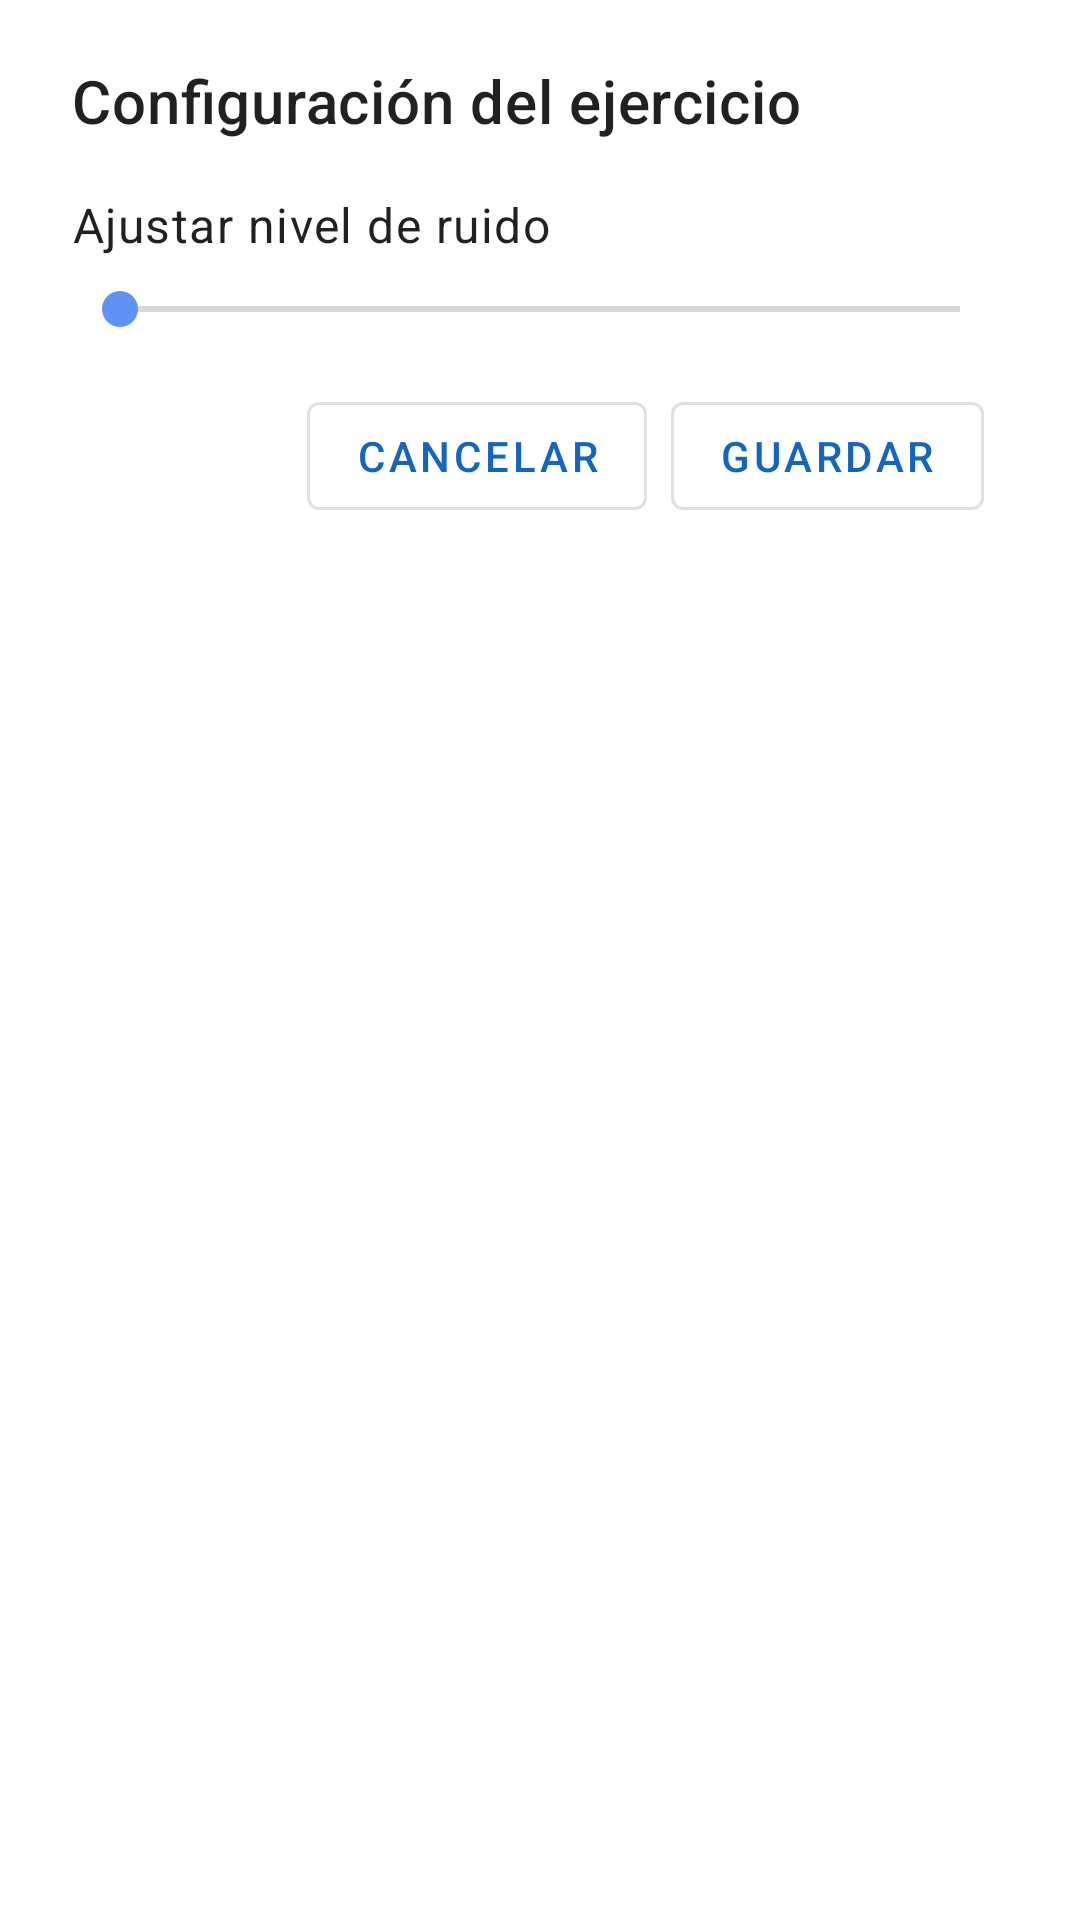

The Android layout XML behind this screen, and the referenced resources:
<!-- AndroidManifest.xml: application theme AppTheme -->
<!-- res/layout/dialog_game_settings.xml -->
<?xml version="1.0" encoding="utf-8"?>
<androidx.constraintlayout.widget.ConstraintLayout xmlns:android="http://schemas.android.com/apk/res/android"
    android:layout_width="match_parent"
    android:layout_height="wrap_content"
    xmlns:app="http://schemas.android.com/apk/res-auto">
    <androidx.constraintlayout.widget.ConstraintLayout
        android:layout_width="match_parent"
        android:layout_height="wrap_content"
        app:layout_constraintStart_toStartOf="parent"
        app:layout_constraintTop_toTopOf="parent"
        android:layout_marginStart="@dimen/common_dialog_horizontal"
        android:layout_marginEnd="@dimen/common_dialog_horizontal">
        <TextView
            android:id="@+id/tvTitle"
            android:layout_width="wrap_content"
            android:layout_height="@dimen/common_padding_large"
            android:paddingTop="20dp"
            android:text="Configuración del ejercicio"
            app:layout_constraintStart_toStartOf="parent"
            app:layout_constraintTop_toTopOf="parent"
            style="@style/TextAppearance.MaterialComponents.Headline6"/>
        <androidx.constraintlayout.widget.ConstraintLayout
            android:id="@+id/clNoise"
            android:layout_width="match_parent"
            android:layout_height="@dimen/common_item_height"
            app:layout_constraintStart_toStartOf="parent"
            app:layout_constraintTop_toBottomOf="@+id/tvTitle">
            <TextView
                android:id="@+id/tvNoise"
                android:layout_width="wrap_content"
                android:layout_height="wrap_content"
                android:text="Ajustar nivel de ruido"
                app:layout_constraintStart_toStartOf="parent"
                app:layout_constraintTop_toTopOf="parent"
                style="@style/TextAppearance.MaterialComponents.Body1"/>
            <SeekBar
                android:id="@+id/sbNoise"
                android:layout_width="match_parent"
                android:layout_height="wrap_content"
                app:layout_constraintTop_toBottomOf="@+id/tvNoise"
                app:layout_constraintStart_toStartOf="parent"
                app:layout_constraintBottom_toBottomOf="parent"/>
        </androidx.constraintlayout.widget.ConstraintLayout>
        <com.google.android.material.button.MaterialButton
            android:id="@+id/btnCancel"
            android:layout_width="wrap_content"
            android:layout_height="wrap_content"
            android:text="Cancelar"
            android:layout_marginTop="@dimen/common_dialog_button"
            android:layout_marginBottom="@dimen/common_dialog_button"
            android:layout_marginStart="@dimen/common_dialog_button"
            android:layout_marginEnd="@dimen/common_dialog_button"
            app:layout_constraintEnd_toStartOf="@+id/btnSave"
            app:layout_constraintTop_toBottomOf="@+id/clNoise"
            app:layout_constraintBottom_toBottomOf="parent"
            style="@style/Widget.MaterialComponents.Button.OutlinedButton"/>
        <com.google.android.material.button.MaterialButton
            android:id="@+id/btnSave"
            android:layout_width="wrap_content"
            android:layout_height="wrap_content"
            android:text="Guardar"
            android:layout_marginTop="@dimen/common_dialog_button"
            android:layout_marginBottom="@dimen/common_dialog_button"
            android:layout_marginStart="@dimen/common_dialog_button"
            android:layout_marginEnd="@dimen/common_dialog_button"
            app:layout_constraintTop_toBottomOf="@+id/clNoise"
            app:layout_constraintEnd_toEndOf="parent"
            app:layout_constraintBottom_toBottomOf="parent"
            style="@style/Widget.MaterialComponents.Button.OutlinedButton"/>
    </androidx.constraintlayout.widget.ConstraintLayout>

</androidx.constraintlayout.widget.ConstraintLayout>
<!-- resources referenced by this layout -->
<resources>
  <dimen name="common_dialog_button">8dp</dimen>
  <dimen name="common_dialog_horizontal">24dp</dimen>
  <dimen name="common_item_height">56dp</dimen>
  <dimen name="common_padding_large">64dp</dimen>
  <style name="AppTheme" parent="Theme.MaterialComponents.Light.NoActionBar">
          
          <item name="colorPrimary">@color/colorPrimary</item>
          <item name="colorPrimaryDark">@color/colorPrimaryDark</item>
          <item name="colorAccent">@color/colorAccent</item>
          <item name="drawerArrowStyle">@style/DrawerArrowStyle</item>
      </style>
  <color name="colorPrimary">#1565c0</color>
  <color name="colorPrimaryDark">#003c8f</color>
  <color name="colorAccent">#5e92f3</color>
  <style name="DrawerArrowStyle" parent="Widget.AppCompat.DrawerArrowToggle">
          <item name="spinBars">true</item>
          <item name="color">@color/colorWhite</item>
      </style>
  <color name="colorWhite">#ffffff</color>
</resources>
